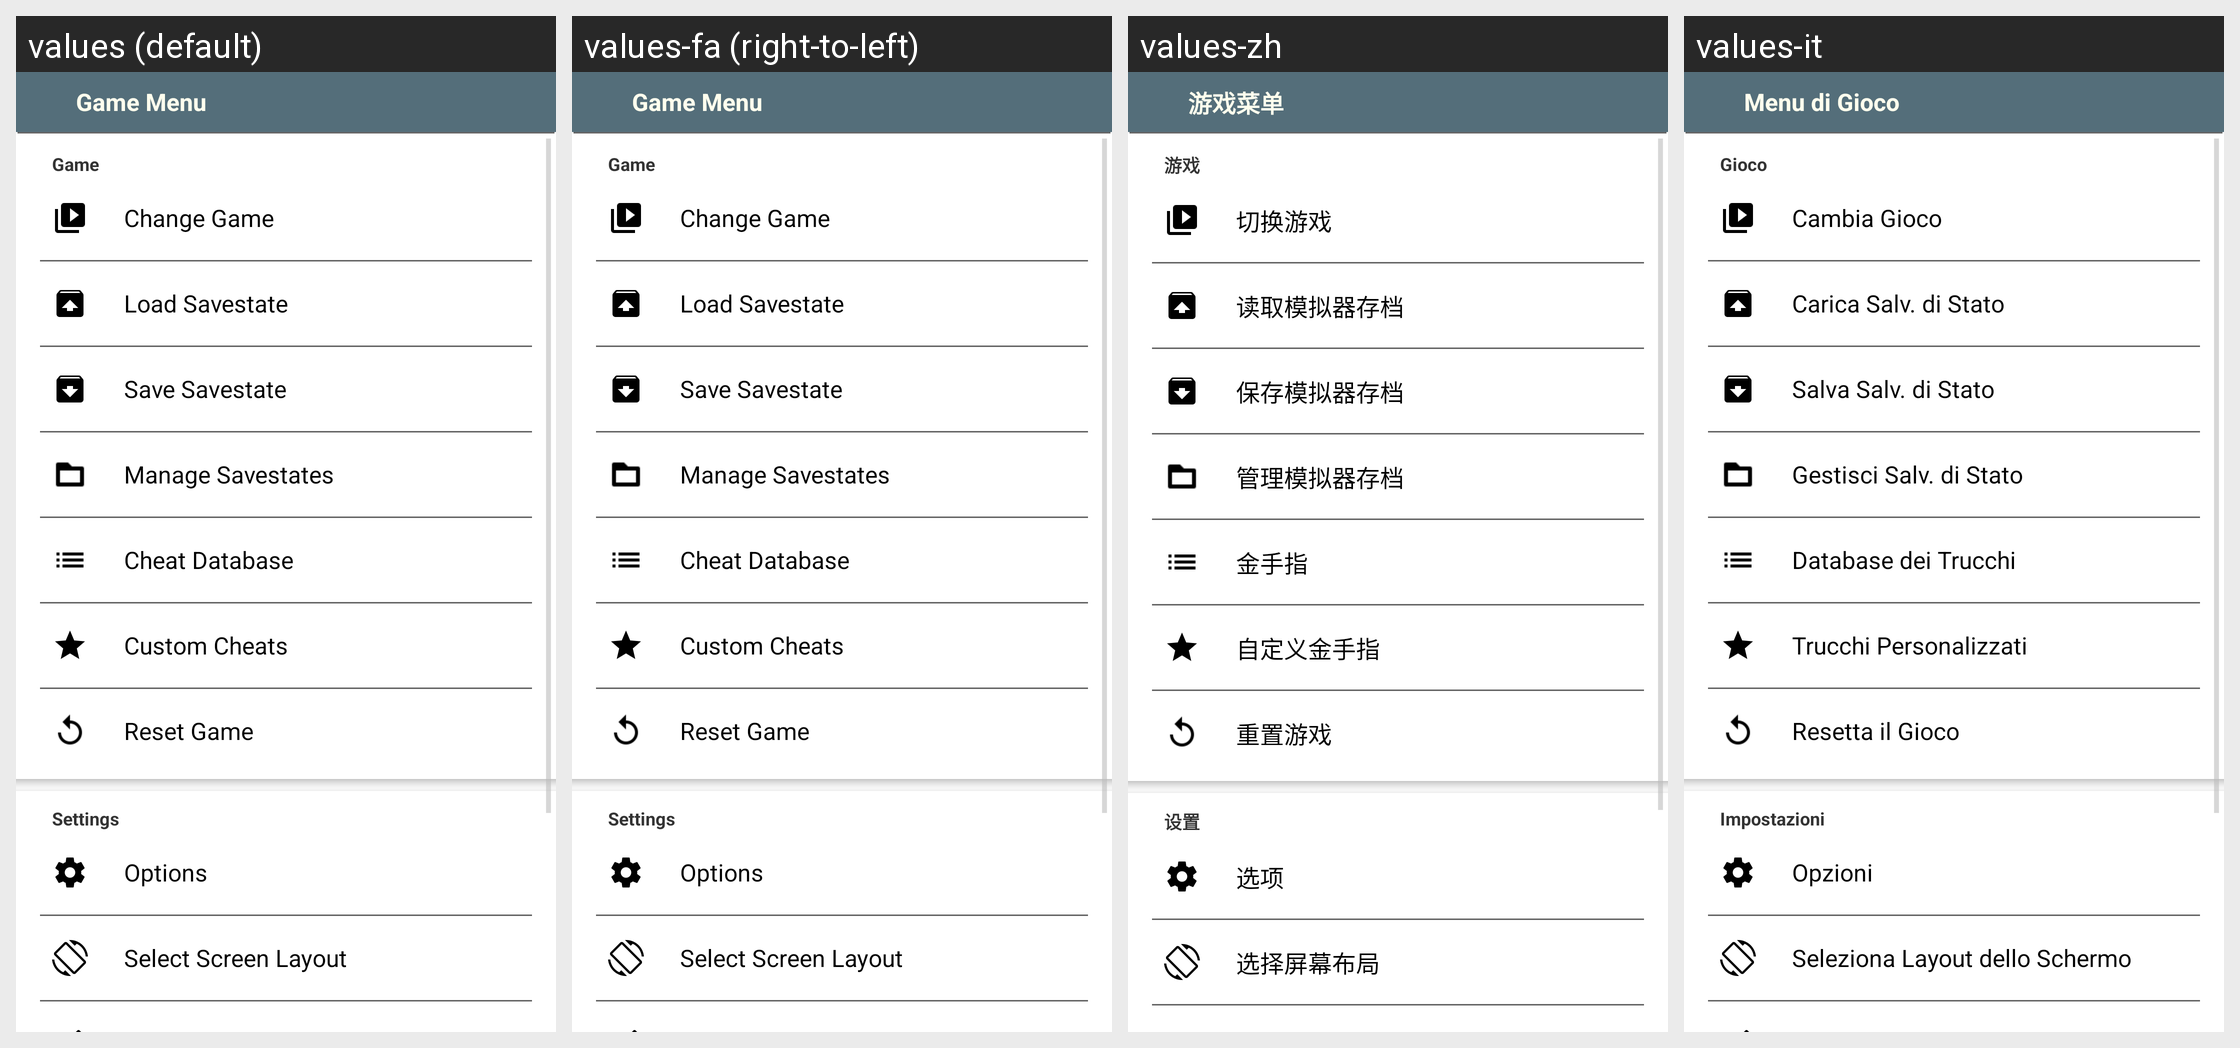

This grid shows one Android layout under several languages. Give, for every string resource on the screen, its name, the default text and each shown locale's text.
Android screen res/layout/game_menu.xml rendered under 4 locales, left to right: values (default), values-fa (right-to-left), values-zh, values-it. Device: Nexus 5 (rendered at 1080×1920; each locale shown at half size, 540×960, under a caption strip naming it); theme AppBaseTheme.
Other locales in the repository, not shown: values-as, values-be, values-bg, values-cs, values-da, values-de, values-el, values-en-rXC, values-es, values-es-rUS, values-eu, values-fi, values-fr, values-fr-rCA, values-gu, values-hi, values-hr, values-hu, values-is, values-ja, values-kk, values-km, values-kn, values-ko, values-ky, values-ml, values-my, values-ne, values-or, values-pa, values-pt, values-pt-rPT, values-sk, values-sl, values-sq, values-sr, values-sw, values-ta, values-tl, values-uk, values-vi, values-zh-rCN, values-zh-rHK, values-zu.
Strings drawn on this screen, with the default value and each locale's value (text and hints the layout hard-codes, and strings that could not be matched under every locale, appear in the picture but are not listed):

str_menu_pause
  values: Game Menu
  values-fa: Game Menu  [not translated; the default value is used]
  values-zh: 游戏菜单
  values-it: Menu di Gioco

str_gm_hdr_game
  values: Game
  values-fa: Game  [not translated; the default value is used]
  values-zh: 游戏
  values-it: Gioco

str_gm_changegame
  values: Change Game
  values-fa: Change Game  [not translated; the default value is used]
  values-zh: 切换游戏
  values-it: Cambia Gioco

str_gm_loadstate
  values: Load Savestate
  values-fa: Load Savestate  [not translated; the default value is used]
  values-zh: 读取模拟器存档
  values-it: Carica Salv. di Stato

str_gm_savestate
  values: Save Savestate
  values-fa: Save Savestate  [not translated; the default value is used]
  values-zh: 保存模拟器存档
  values-it: Salva Salv. di Stato

str_gm_managestate
  values: Manage Savestates
  values-fa: Manage Savestates  [not translated; the default value is used]
  values-zh: 管理模拟器存档
  values-it: Gestisci Salv. di Stato

str_gm_cheats
  values: Cheat Database
  values-fa: Cheat Database  [not translated; the default value is used]
  values-zh: 金手指
  values-it: Database dei Trucchi

str_gm_cheats_custom
  values: Custom Cheats
  values-fa: Custom Cheats  [not translated; the default value is used]
  values-zh: 自定义金手指
  values-it: Trucchi Personalizzati

str_gm_reset
  values: Reset Game
  values-fa: Reset Game  [not translated; the default value is used]
  values-zh: 重置游戏
  values-it: Resetta il Gioco

str_gm_hdr_settings
  values: Settings
  values-fa: Settings  [not translated; the default value is used]
  values-zh: 设置
  values-it: Impostazioni

str_gm_settings
  values: Options
  values-fa: Options  [not translated; the default value is used]
  values-zh: 选项
  values-it: Opzioni

str_gm_layout_select
  values: Select Screen Layout
  values-fa: Select Screen Layout  [not translated; the default value is used]
  values-zh: 选择屏幕布局
  values-it: Seleziona Layout dello Schermo
